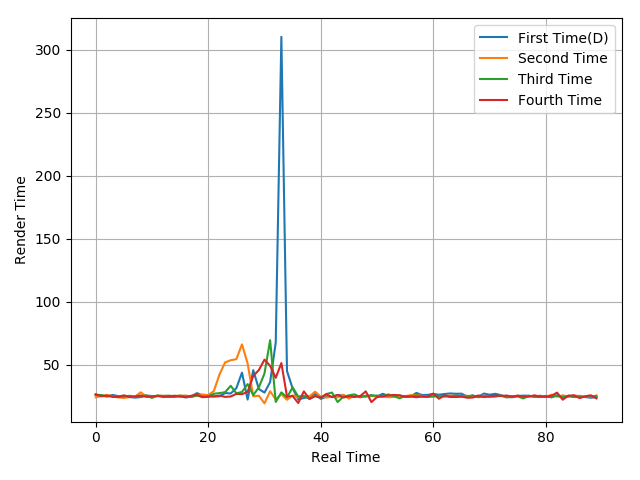

The file beside this chart, header and first rows:
26.01, 25.51, 24.81, 26.03, 25.11, 24.59, 24.45, 23.92, 24.38, 25.58, 25.2, 25.03, 25.24, 24.51, 24.54, 25.14, 24.01, 24.81, 27.48, 25.72, 26.03, 24.94, 24.94, 27.57
24.23, 25.19, 26.12, 24.98, 24.11, 23.67, 24.36, 24.67, 28.15, 24.75, 24.87, 25.22, 25.44, 25.15, 25.27, 25.42, 25.61, 24.64, 25.8, 26.4, 25.89, 29.19, 42.3, 51.91
26.27, 25.94, 24.96, 25.39, 24.43, 24.72, 25.39, 24.76, 24.64, 25.69, 23.66, 25.6, 25.14, 25.5, 24.85, 25.54, 24.54, 24.5, 25.58, 24.45, 24.89, 26.99, 27.5, 28.23
26.55, 24.97, 25.46, 24.52, 24.45, 25.79, 24.43, 24.72, 25.66, 24.56, 24.79, 25.44, 24.39, 24.88, 25.4, 24.66, 24.5, 25.39, 26.12, 24.26, 24.62, 24.82, 25.53, 24.52
